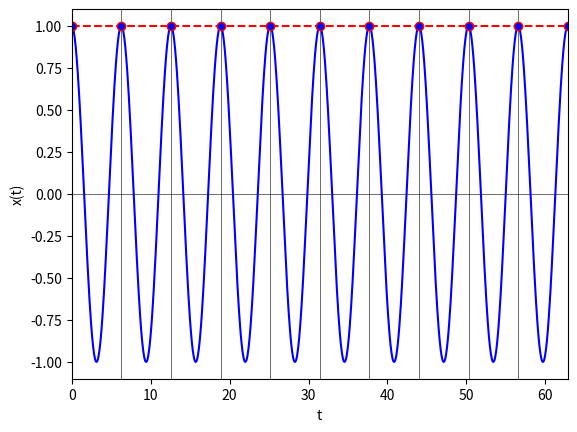

Write the Python code that produced this figure.
## system settings
response_freq = 1;
sampling_freq = 1;

## plot settings
num_periods = 10
num_time_points = 100

signal_colour = "b"
sample_colour = "r"

guide_line_thickess = 0.4
#--------------------------------------#
import matplotlib.pyplot as plt
import numpy as np
#--------------------------------------#
## system
AMPLITUDE = 1
signal_period = 2*np.pi/response_freq
t_signal = np.linspace(0,signal_period*num_periods,num_time_points*num_periods)

sample_period = 2*np.pi/sampling_freq
t_sample = np.arange(signal_period*num_periods+sample_period,step=sample_period,)


N = np.ceil(2*response_freq/sampling_freq - 1)
x = AMPLITUDE*np.cos(response_freq*t_signal)
x_sample = AMPLITUDE*np.cos(response_freq*t_sample)
y = AMPLITUDE*np.cos((response_freq - N*sampling_freq)*t_signal)
#--------------------------------------#
## Setup figures
AMP_LIM_BUFFER = 1.1
fig = plt.figure(1)
ax = plt.subplot(111)

ax.set_xlabel("t")
ax.set_ylabel("x(t)")

ax.set_xlim([0,sample_period*num_periods])
y_limits = [-AMPLITUDE*AMP_LIM_BUFFER,AMPLITUDE*AMP_LIM_BUFFER]
ax.set_ylim(y_limits)

#--------------------------------------#
## Plot data
guide_line_style = dict(linewidth = guide_line_thickess,
                        color = "k")
num_sample = len(t_sample)
for t in t_sample: ax.plot(2*[t],y_limits,**guide_line_style)
ax.plot([0,sample_period*num_periods],[0,0],**guide_line_style)

marker_style = dict(marker = "o",
                    markeredgecolor = sample_colour,
                    markerfacecolor = signal_colour,
                    linestyle = "none")

ax.plot(t_signal,y,"--",color = sample_colour)
ax.plot(t_signal,x,color = signal_colour)
ax.plot(t_sample,x_sample,**marker_style)

